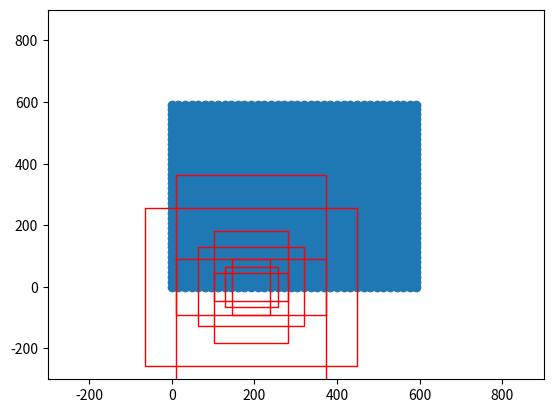

Recreate this plot in Python.
import numpy as np

def generate_anchor_base(base_size=16, ratios=[0.5,1,2],
                         anchor_scales=[8,16,32]):
    anchor_base = np.zeros((len(ratios)*len(anchor_scales),4),
                           dtype=np.float32)
    for i in range(len(ratios)):
        for j in range(len(anchor_scales)):
            h = base_size * anchor_scales[j] * np.sqrt(ratios[i])
            w = base_size * anchor_scales[j] * np.sqrt(1. / ratios[i])

            index = i * len(anchor_scales) + j
            anchor_base[index,0] = -h/2.
            anchor_base[index,1] = -w/2.
            anchor_base[index,2] = h/2.
            anchor_base[index,3] = w/2.
    return anchor_base

def _enumerate_shifted_anchor(anchor_base,feat_stride,height,width):
    #计算网格中心点
    shift_x = np.arange(0,width*feat_stride,feat_stride)
    shift_y = np.arange(0,height*feat_stride,feat_stride)
    shift_x, shift_y = np.meshgrid(shift_x, shift_y)
    shift = np.stack((shift_x.ravel(),shift_y.ravel(),
                      shift_x.ravel(),shift_y.ravel(),), axis=1)
    #每个网格点上的9个先验框
    A = anchor_base.shape[0]
    K = shift.shape[0]
    anchor = anchor_base.reshape((1,A,4)) + \
             shift.reshape((K,1,4))
    #所有的先验框
    anchor = anchor.reshape((K*A,4)).astype(np.float32)
    return anchor

if __name__ == "__main__":
    import  matplotlib.pyplot as plt
    nine_anchors = generate_anchor_base()
    print(nine_anchors)
    height,width,feat_stride = 38,38,16
    anchors_all = _enumerate_shifted_anchor(nine_anchors,feat_stride,height,width)

    fig = plt.figure()
    ax = fig.add_subplot(111)
    plt.ylim(-300,900)
    plt.xlim(-300,900)
    shift_x = np.arange(0,width*feat_stride,feat_stride)
    shift_y = np.arange(0,height*feat_stride,feat_stride)
    shift_x,shift_y = np.meshgrid(shift_x,shift_y)
    plt.scatter(shift_x,shift_y)
    box_widths = anchors_all[:,2] - anchors_all[:,0]
    box_heights = anchors_all[:,3] - anchors_all[:,1]

    for i in range(108,116):
        rect = plt.Rectangle([anchors_all[i, 0],anchors_all[i, 1]],box_widths[i],box_heights[i],color="r",fill=False)
        ax.add_patch(rect)

    plt.show()

